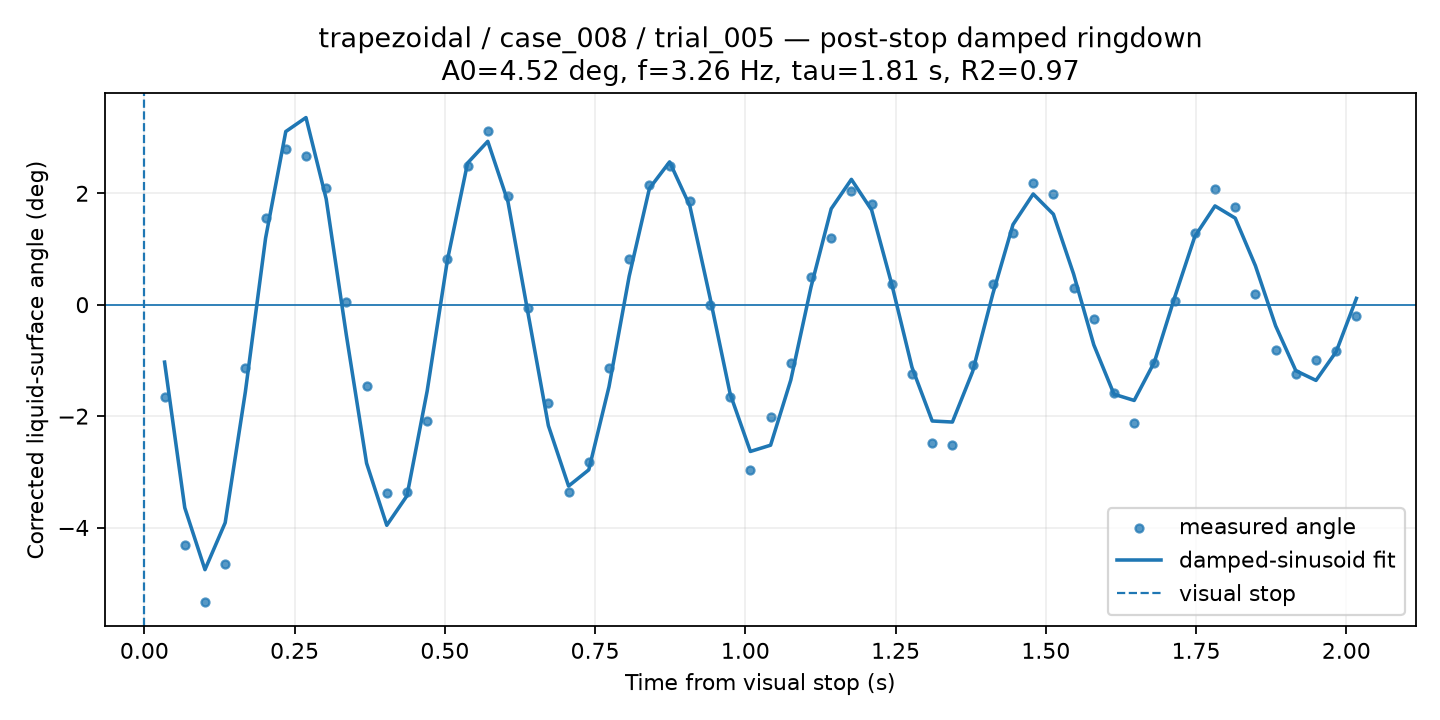

Source data for this figure (header and first rows):
time_from_visual_stop_s, surface_angle_corrected_deg, fit_used, quality, ringdown_fit_angle_deg
0.03361, -1.665, 1, GOOD, -1.031
0.06723, -4.321, 1, GOOD, -3.646
0.1008, -5.34, 1, GOOD, -4.756
0.1345, -4.648, 1, GOOD, -3.914
0.1681, -1.142, 1, GOOD, -1.563
0.2017, 1.556, 1, GOOD, 1.193
0.2353, 2.798, 1, GOOD, 3.108
0.2689, 2.669, 1, GOOD, 3.359
0.3025, 2.095, 1, GOOD, 1.899
0.3361, 0.05329, 1, GOOD, -0.5492
0.3697, -1.459, 1, GOOD, -2.845
0.4034, -3.383, 1, GOOD, -3.96
0.437, -3.356, 1, GOOD, -3.43
0.4706, -2.083, 1, GOOD, -1.548
0.5042, 0.8189, 1, GOOD, 0.7972
0.5378, 2.494, 1, GOOD, 2.543
0.5714, 3.111, 1, GOOD, 2.932
0.605, 1.959, 1, GOOD, 1.846
0.6387, -0.05442, 1, GOOD, -0.1696
0.6723, -1.758, 1, GOOD, -2.171
0.7059, -3.356, 1, GOOD, -3.255
0.7395, -2.826, 1, GOOD, -2.964
0.7731, -1.138, 1, GOOD, -1.473
0.8067, 0.8197, 1, GOOD, 0.511
0.8403, 2.145, 1, GOOD, 2.085
0.8739, 2.488, 1, GOOD, 2.563
0.9076, 1.856, 1, GOOD, 1.777
0.9412, -0.0005017, 1, GOOD, 0.1291
0.9748, -1.659, 1, GOOD, -1.603
1.008, -2.959, 1, GOOD, -2.634
1.042, -2.017, 1, GOOD, -2.522
1.076, -1.041, 1, GOOD, -1.353
1.109, 0.4935, 1, GOOD, 0.3149
1.143, 1.189, 1, GOOD, 1.721
1.176, 2.039, 1, GOOD, 2.249
1.21, 1.813, 1, GOOD, 1.7
1.244, 0.3746, 1, GOOD, 0.3643
1.277, -1.25, 1, GOOD, -1.125
1.311, -2.483, 1, GOOD, -2.088
1.345, -2.513, 1, GOOD, -2.107
1.378, -1.077, 1, GOOD, -1.202
1.412, 0.3695, 1, GOOD, 0.1923
1.445, 1.283, 1, GOOD, 1.438
1.479, 2.192, 1, GOOD, 1.987
1.513, 1.987, 1, GOOD, 1.624
1.546, 0.2933, 1, GOOD, 0.5504
1.58, -0.2636, 1, GOOD, -0.721
1.613, -1.583, 1, GOOD, -1.607
1.647, -2.12, 1, GOOD, -1.719
1.681, -1.038, 1, GOOD, -1.029
1.714, 0.0579, 1, GOOD, 0.1288
1.748, 1.281, 1, GOOD, 1.224
1.782, 2.069, 1, GOOD, 1.773
1.815, 1.749, 1, GOOD, 1.554
1.849, 0.1907, 1, GOOD, 0.6991
1.882, -0.8111, 1, GOOD, -0.3795
1.916, -1.25, 1, GOOD, -1.184
1.95, -0.9926, 1, GOOD, -1.359
1.983, -0.8291, 1, GOOD, -0.8431
2.017, -0.2054, 1, GOOD, 0.1127
